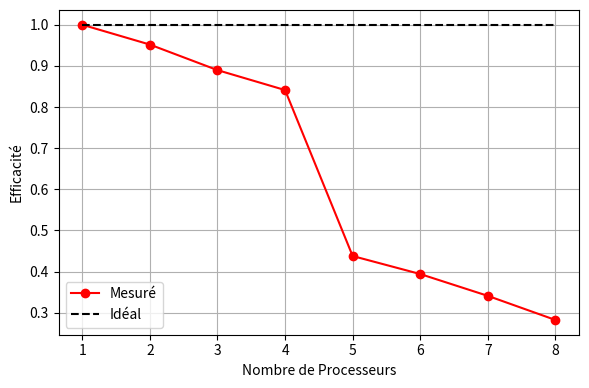
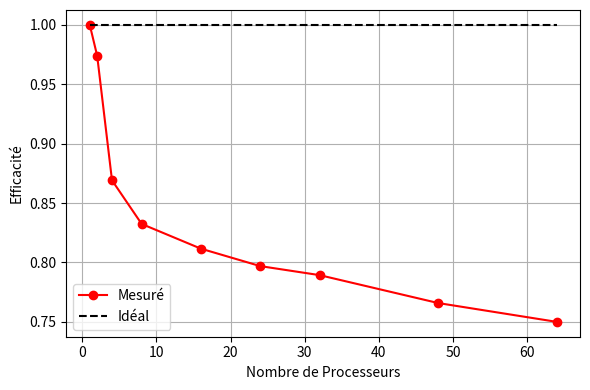

Recreate these plots in Python, in order.
import numpy as np
import matplotlib.pyplot as plt

# Ny = 64
# Nx = 32, 64, 96, 128, 160, 192, 224, 256
# P = 1, 2, 3, 4, 5, 6, 7, 8
ensta = True
cholesky = True

if ensta:
    P_ensta = 8
    P_list_ensta = np.arange(1,P_ensta+1)
    T_ensta = np.array([1.9861, 2.08667, 2.23234, 2.36097, 4.53718, 5.04197, 5.82658, 7.03631])
    Efficiency_ensta = np.zeros(T_ensta.size)
    for i, t in enumerate(T_ensta):
        Efficiency_ensta[i] = T_ensta[0]/(T_ensta[i])
    # Nx = 64, 128, 192, 256, 320, 384, 448, 512
    fig, ax = plt.subplots(figsize=(6,4), dpi=200)
    ax.plot(P_list_ensta, Efficiency_ensta, '-o', label='Mesuré', color='red')
    ax.plot(P_list_ensta, np.ones(P_ensta),'--' , label='Idéal', color='black')
    ax.legend()
    ax.grid()
    ax.set_xlabel('Nombre de Processeurs')
    ax.set_ylabel('Efficacité')
    plt.tight_layout()
    plt.show()

# Cholesky
if cholesky:
    P_cholesky = 64
    P_list_cholesky = np.array([1, 2, 4, 8, 16, 24, 32, 48, 64])
    # Nx = 32, 64, 128, 256, 512, 768, 1024, 1536, 2048
    T_cholesky = np.array([2.47246, 2.53846, 2.84465, 2.97019, 3.0464, 3.10246, 3.13227, 3.22837, 3.29659])
    Efficiency_cholesky = np.zeros(T_cholesky.size)
    for i, t in enumerate(T_cholesky):
        Efficiency_cholesky[i] = T_cholesky[0]/(T_cholesky[i])
    fig, ax = plt.subplots(figsize=(6,4), dpi=250)
    ax.plot(P_list_cholesky, Efficiency_cholesky, '-o', label='Mesuré', color='red')
    ax.plot(P_list_cholesky, np.ones(P_list_cholesky.size),'--' , label='Idéal', color='black')
    ax.legend()
    ax.grid()
    ax.set_xlabel('Nombre de Processeurs')
    ax.set_ylabel('Efficacité')
    plt.tight_layout()
    plt.show()
